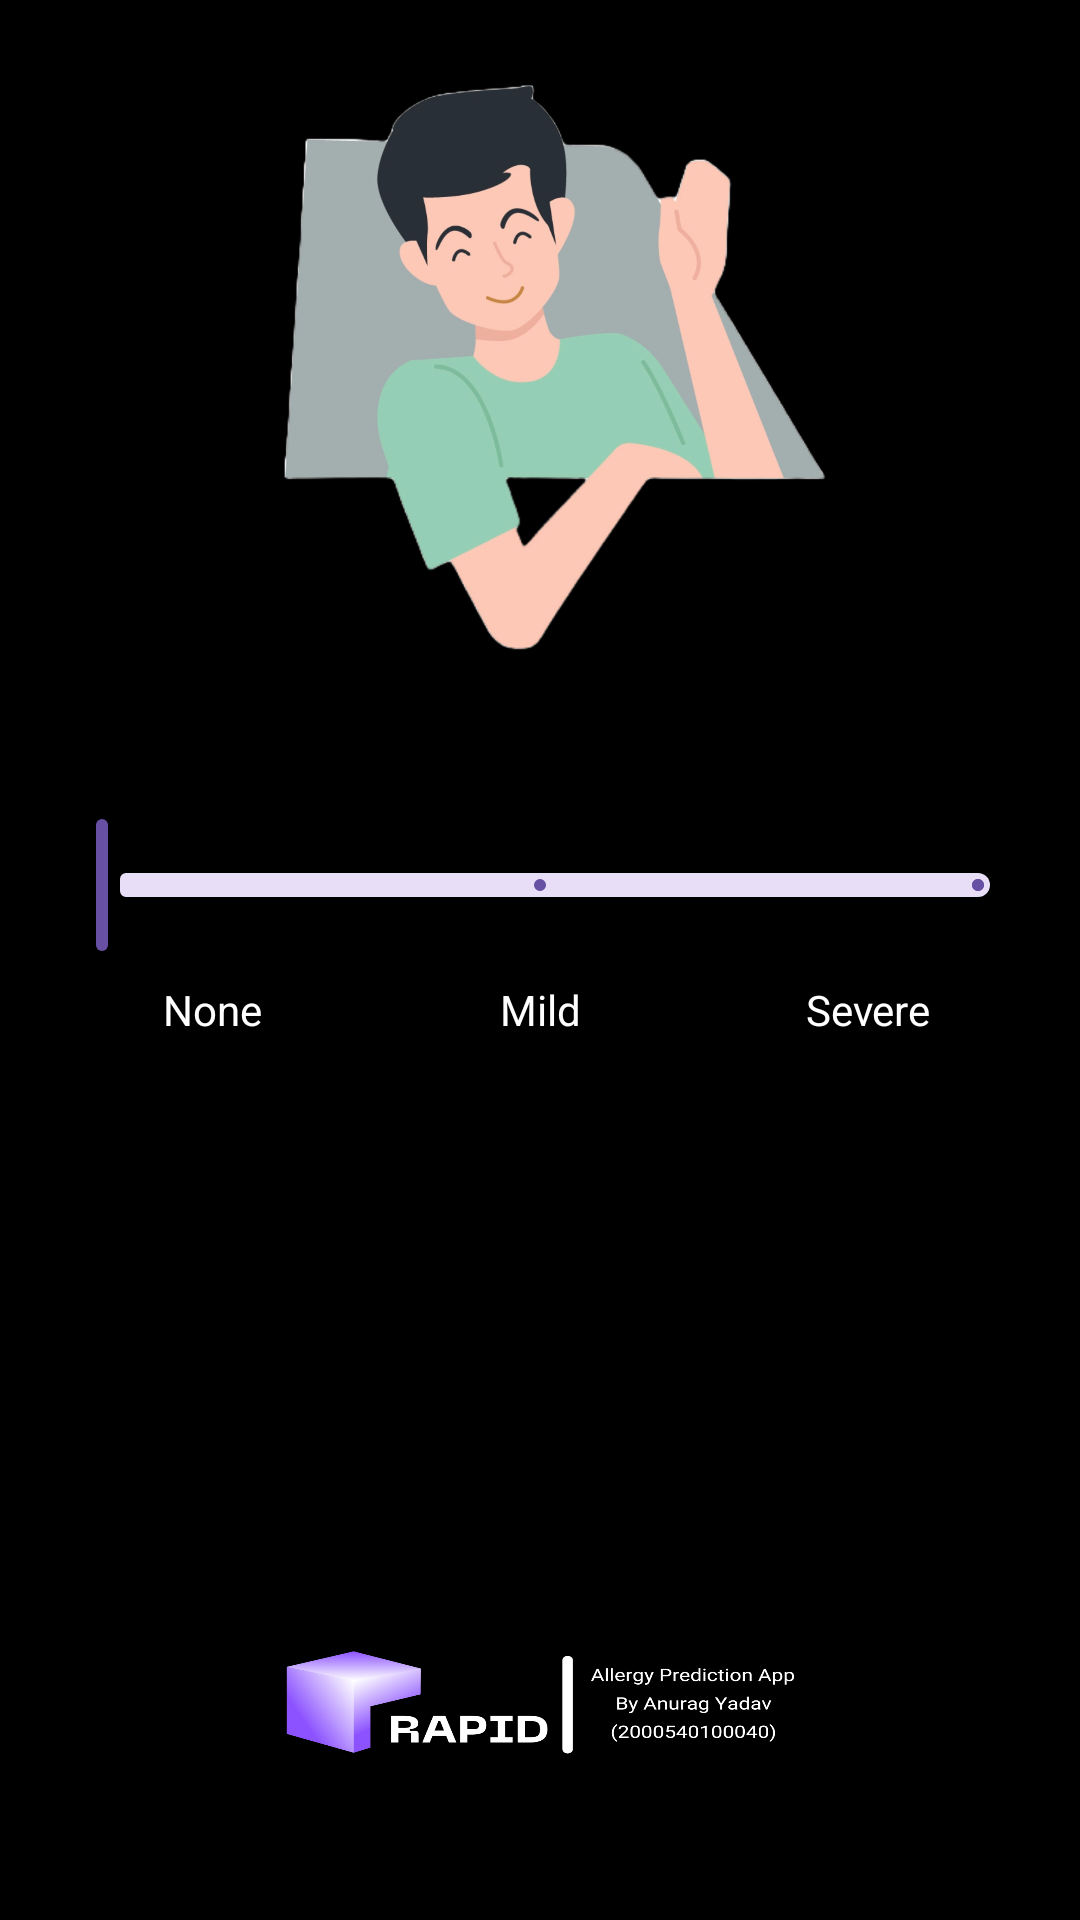

The Android layout XML behind this screen, and the referenced resources:
<!-- AndroidManifest.xml: application theme Theme.RAPID -->
<!-- res/layout/activity_question3.xml -->
<?xml version="1.0" encoding="utf-8"?>
<androidx.constraintlayout.widget.ConstraintLayout xmlns:android="http://schemas.android.com/apk/res/android"
    xmlns:app="http://schemas.android.com/apk/res-auto"
    xmlns:tools="http://schemas.android.com/tools"
    android:layout_width="match_parent"
    android:layout_height="match_parent">

    
    
    
    
    
    
    
    
    
    
    
    

    <RelativeLayout
        android:id="@+id/relativeLayout2"
        android:layout_width="0dp"
        android:layout_height="0dp"
        android:background ="@drawable/footer"
        android:padding="16dp"
        app:layout_constraintBottom_toBottomOf="parent"
        app:layout_constraintEnd_toEndOf="parent"
        app:layout_constraintStart_toStartOf="parent"
        app:layout_constraintTop_toTopOf="parent"
        tools:context=".MainActivity">

        <TextView
            android:id="@+id/slider_label"
            android:layout_width="250dp"
            android:layout_height="36dp"
            android:layout_alignParentStart="true"
            android:layout_alignParentTop="true"
            android:layout_alignParentEnd="true"
            android:layout_alignParentBottom="true"
            android:layout_marginStart="105dp"
            android:layout_marginTop="210dp"
            android:layout_marginEnd="55dp"
            android:layout_marginBottom="460dp"
            android:text="Are You Sneezing Often?"
            android:textColor="#FFFFFF"
            android:textSize="18sp" />

        <com.google.android.material.slider.Slider
            android:id="@+id/severity_slider3"
            android:layout_width="match_parent"
            android:layout_height="wrap_content"
            android:layout_alignParentTop="true"
            android:layout_marginTop="255dp"
            android:contentDescription="SeveritySlider"
            android:stepSize="1"
            android:valueFrom="0"

            android:valueTo="2"

            app:labelBehavior="gone"

            app:thumbRadius="12dp"
            app:trackHeight="8dp" />


        <LinearLayout
            android:id="@+id/slider_labels"
            android:layout_width="match_parent"
            android:layout_height="wrap_content"
            android:layout_below="@id/severity_slider3"
            android:layout_centerHorizontal="true"
            android:layout_marginTop="8dp"
            android:orientation="horizontal">

            <TextView
                android:layout_width="0dp"
                android:layout_height="wrap_content"
                android:layout_weight="1"
                android:text="None"
                android:textAlignment="center"
                android:textColor="#FFFFFF"
                android:textSize="14sp" />

            <TextView
                android:layout_width="0dp"
                android:layout_height="wrap_content"
                android:layout_weight="1"
                android:text="Mild"
                android:textAlignment="center"
                android:textColor="#FFFFFF"
                android:textSize="14sp" />

            <TextView
                android:layout_width="0dp"
                android:layout_height="wrap_content"
                android:layout_weight="1"
                android:text="Severe"
                android:textAlignment="center"
                android:textColor="#FFFFFF"
                android:textSize="14sp" />

        </LinearLayout>

        <Button
            android:id="@+id/button_next"
            android:layout_width="wrap_content"
            android:layout_height="58dp"
            android:layout_alignParentStart="true"
            android:layout_alignParentTop="true"
            android:layout_alignParentEnd="true"
            android:layout_alignParentBottom="true"
            android:layout_marginStart="132dp"
            android:layout_marginTop="350dp"
            android:layout_marginEnd="132dp"
            android:layout_marginBottom="300dp"
            android:text="Next" />

        <ImageView
            android:id="@+id/imageView"
            android:layout_width="395dp"
            android:layout_height="710dp"
            android:layout_alignParentTop="true"
            android:layout_marginTop="-260dp"
            android:src="@drawable/ques3"
            app:layout_constraintEnd_toEndOf="parent"
            app:layout_constraintHorizontal_bias="0.509"
            app:layout_constraintStart_toStartOf="parent"
            tools:layout_editor_absoluteY="-132dp" />
    </RelativeLayout>

</androidx.constraintlayout.widget.ConstraintLayout>
<!-- resources referenced by this layout -->
<resources>
  <!-- drawable footer: png bitmap (drawable, 351327 bytes) -->
  <!-- drawable ques3: png bitmap (drawable, 413190 bytes) -->
  <style name="Theme.RAPID" parent="Base.Theme.RAPID" />
  <style name="Base.Theme.RAPID" parent="Theme.Material3.DayNight.NoActionBar">
          
          
      </style>
</resources>
